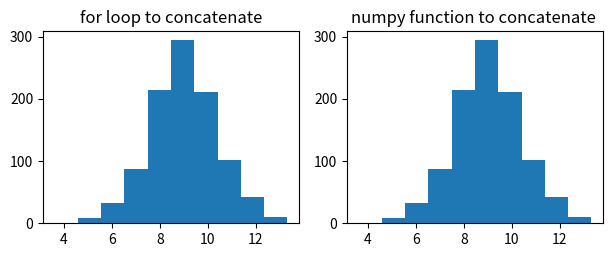

This figure's Python source:
# -*- coding: utf-8 -*-

#=======================================================================
#                        General Documentation

"""
    Use Box-Muller-Gauss Method to create a normal distribution of randomly
    generated floating point numbers from 0 to 2π
"""
#-----------------------------------------------------------------------
#                       Additional Documentation
#
# RCS Revision Code:
#   $Id: BoxMullerGauss.py,v 1.0 2019/04/21
#
# Modification History:
# [redacted]
#
# Notes:
# - Written for Python 3.7
# - See import statements throughout for more information on non-
#   built-in packages and modules required.
#
# Copyright (c) 2019 by DJ Wadhwa.
#=======================================================================


#---------------- Module General Import and Declarations ---------------
import numpy as np
import matplotlib.pyplot as plt
import random as r

#set constantds
mean = 9
stdDev = 2
size = 500
a = 0
b = 0

#create arrays
first_cord = np.zeros(size)
second_cord = np.zeros(size)
tblGauss = np.zeros(2*size)

#iterate through both coordinate arrays
for i in range (size):
    
    #generate a & b
    a = r.uniform (0, 2*np.pi)
    b = stdDev*np.sqrt(-1*np.log(r.random()))
    
    #calculate the value of both coordinates
    first_cord[i] = (b*np.sin(a)+mean)
    second_cord[i] = (b*np.cos(a)+mean)

#combine and flatten both arrays using for loop
for i in range (2*size):
    if i < size:
        tblGauss[i] = first_cord[i]
    else:
        tblGauss[i] = second_cord[i-size]

#combine and flatten both arrays using numpy function
tblGauss2 = np.concatenate((first_cord, second_cord))

#generate a figure
fig1 = plt.figure()

#create axes to display both histograms
ax1 = fig1.add_axes((0.075, 0.05, 0.4, 0.4))
ax2 = fig1.add_axes((0.55, 0.05, 0.4, 0.4))

#generate histograms
ax1.hist (tblGauss)
ax2.hist (tblGauss2)

#set titles
ax1.set_title("for loop to concatenate")
ax2.set_title("numpy function to concatenate ")

#show figure
fig1.show()